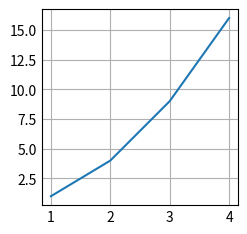

Write Python code to recreate this figure.
import time
import matplotlib.pyplot as plt
import numpy as np


class PID:
    last_time = None
    last_error = None
    error_sum = 0

    def __init__(self, set_point, proportional_gain, integral_gain,
                 derivative_gain):
        self.set_point = set_point
        self.proportional_gain = proportional_gain
        self.integral_gain = integral_gain
        self.derivative_gain = derivative_gain

        self.last_time = time.time()
        self.last_error = set_point

    def compute(self, process_value):
        current_time = time.time()
        d_time = time.time() - self.last_time
        print(f"Change in Time: {d_time}")
        self.last_time = current_time

        error = self.set_point - process_value
        print(f"Error: {error}")
        # compute the integral
        self.error_sum += error * d_time
        print(f"Error: {self.error_sum}")
        # compute the derivative
        d_error = (error - self.last_error) / d_time
        print(f"d_error: {d_error}")
        print(f"Adjusted d_error: {d_error * self.derivative_gain}")
        self.last_error = error

        output = (self.proportional_gain * error + self.integral_gain
                  * self.error_sum + self.derivative_gain * d_error)
        print(f"Output: {output}")
        return output


class Plant:
    plant_state = 0

    def __init__(self, initial_state):
        self.plant_state = initial_state

    def process(self, actuating_signal):
        self.plant_state -= 10
        self.plant_state += actuating_signal
        return self.plant_state


def main():
    set_point = 100
    kp = 0.5
    ki = 10
    kd = 0.004
    process_value = 0

    pid_controller = PID(set_point, kp, ki, kd)
    plant = Plant(0)

    # for i in range(50):
    # time.sleep(0.01)
    # actuating_signal = pid_controller.compute(process_value)
    # print(f"Process Value Before: {process_value}")
    # process_value = plant.process(actuating_signal)
    # print(f"Process Value After: {process_value}")
    # print()

    plt.style.use('_mpl-gallery')

    # make data
    # np.random.seed(1)
    # x = np.linspace(0, 8, 16)
    # y1 = 3 + 4*x/8 + np.random.uniform(0.0, 0.5, len(x))
    # y2 = 1 + 2*x/8 + np.random.uniform(0.0, 0.5, len(x))

    # # plot
    fig, ax = plt.subplots()

    # ax.plot(x, (y1 + y2)/2, linewidth=2)

    # ax.set(xlim=(0, 8), xticks=np.arange(1, 8),
    # ylim=(0, 8), yticks=np.arange(1, 8))
    ax.plot([1, 2, 3, 4], [1, 4, 9, 16])

    plt.show()


if __name__ == "__main__":
    main()
